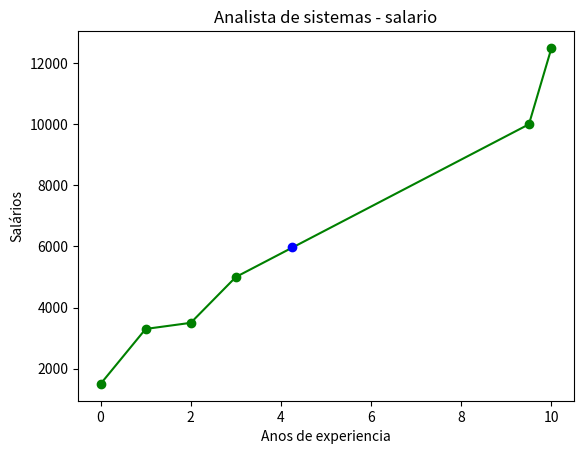

The matplotlib source for this figure:
from collections import defaultdict
from matplotlib import pyplot as plt


salaries_and_tenures = [ (3300, 1.0), (3500,2.0), (5000, 3.0), (12500, 10.0), (1500, 0), (10000, 9.5) 
						]

# o indice são os anos, os valores são as lsitas dos salários para cada ano

salary_por_tempo = defaultdict(list)

for salario, tempo in salaries_and_tenures:
	salary_por_tempo[tempo].append(salario)
	
	
# o indice são os anos, cada valor é a média salarial para aquele ano
average_salario_por_tempo = {
							ternure: sum(salaries) / len(salaries)
							for ternure, salaries in salary_por_tempo.items()
							}
							

list_order = sorted(average_salario_por_tempo.items(), key=lambda a:a[1])

list_2_dict = {item: valor for item, valor in list_order}

print(average_salario_por_tempo)

media = sum(average_salario_por_tempo.values())
media = media / len(average_salario_por_tempo)

media_2 = sum(average_salario_por_tempo.keys())
media_2 = media_2 / len(average_salario_por_tempo)

pl_media = []
pl_media.append(media)

pl_media2 = []
pl_media2.append(media_2)


plt.plot(list_2_dict.keys(), list_2_dict.values(), color='green', marker='o', linestyle='solid')
plt.plot(pl_media2, pl_media, color='blue', marker='o', linestyle='solid')

#plt.plot(list_order[0], list_order[1], color='green', marker='o', linestyle='solid')

plt.title("Analista de sistemas - salario")

plt.ylabel("Salários")
plt.xlabel("Anos de experiencia")
plt.show()

# mediana 
